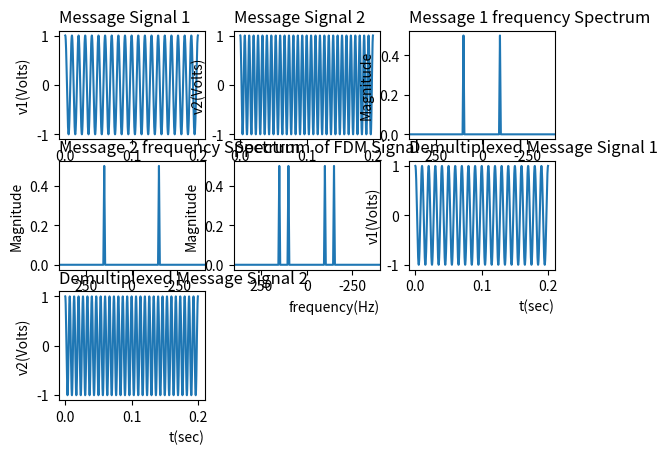

Here is the Python script that generated this plot: (Note: this script raises an exception after producing the figure.)
# Author: Ramesh Pai
# [redacted]

# importing python modules
import matplotlib.pyplot as plt
import numpy as np
from scipy.fft import fft, fftshift, ifftshift, ifft

# vm1: Amplitude of Message Signal 1
# vm2: Amplitude of Message Signal 2
# fm1: fequency(Hz) of Message Signal 1
# fm2: fequency(Hz) of Message Signal 2

def values(vm1, vm2, fm1, fm2):

    fs = 60000 #sampling frequency
    dt = 1/fs #sample time interval or time-steps for time-domain signal
    t = np.arange(0, 0.2, dt) #time indices for time-domain signal
    n = np.size(t) #number of samples
    df = fs/n #frquency interval or frequency-steps for frequency-spectrum
    f = np.arange(-fs/2, fs/2, df) #frequency indices for frquency-spectrum

    # plot1: Message Signal 1/Sinusoid(Volts) v/s Time(sec)
    v1 = vm1*np.cos(2*np.pi*fm1*t)
    plt.subplot(3, 3, 1)
    plt.plot(t, v1)
    plt.title("Message Signal 1", loc='left')
    plt.xlabel("t(sec)", loc='right')
    plt.ylabel("v1(Volts)")

    # plot2: Message Signal 2/Sinusoid(Volts) v/s Time(sec)
    v2 = vm2*np.cos(2*np.pi*fm2*t)
    plt.subplot(3, 3, 2)
    plt.plot(t, v2)
    plt.title("Message Signal 2", loc='left')
    plt.xlabel("t(sec)", loc='right')
    plt.ylabel("v2(Volts)")

    # plot3: Spectrum of Message Signal 1(Magnitude) v/s Frequency(Hz)
    xf1 = fftshift(fft(v1)) #FFT of Message Signal 1(Complex in nature)
    plt.subplot(3, 3, 3)
    plt.plot(f, abs(xf1)/n) #PLotting frequency indices v/s Normalised magnitude of FFT Message signal 1
    plt.xlim(400, -400)
    plt.title("Message 1 frequency Spectrum", loc='left')
    plt.xlabel("frequency(Hz)", loc='right')
    plt.ylabel("Magnitude")

    # plot4: Spectrum off Message Signal 2(Magnitude) v/s Frequency(Hz)
    xf2 = fftshift(fft(v2)) #FFT of Message Signal 2(Complex in nature)
    plt.subplot(3, 3, 4)
    plt.plot(f, abs(xf2)/n) #PLotting frequency indices v/s Normalised magnitude of FFT Message signal 2
    plt.xlim(400, -400)
    plt.title("Message 2 frequency Spectrum", loc='left')
    plt.xlabel("frequency(Hz)", loc='right')
    plt.ylabel("Magnitude")

    # plot5: Spectrum of FDM Signal v/s Frequency(Hz)
    xf3 = xf1 + xf2 #Frequency Division Multiplexing both Message Signals
    plt.subplot(3, 3, 5)
    plt.plot(f, abs(xf3)/n)  #PLotting frequency indices v/s Normalised magnitude of FDM Signal
    plt.xlim(400, -400)
    plt.title("Spectrum of FDM Signal", loc='left')
    plt.xlabel("frequency(Hz)", loc='right')
    plt.ylabel("Magnitude")

    # plot6: Demultiplexed signals v/s Time(sec)

    # filter 1 Designing
    bpf1 = [] #List having array of 0's and 1's
     
    for x in f:
        if x < fm1+5 and x > -fm1-5:
            x = 1
            bpf1.append(x) #Assigning 1 to frequencies in the Range/Band
        else:
            x = 0
            bpf1.append(x) #Assigning 0 to frequencies not the Range/Band

    #Demultiplexing to get Message Signal 1
    y1 = xf3*bpf1 #Multiplying Filter 1 with FDM Signal to Aquire Original Message 1 Signal
    dm1 = ifft(ifftshift(y1)) #Inverse FFT to get Original Message signal 1(time-domain)
    plt.subplot(3, 3, 6)
    plt.plot(t, dm1)
    plt.title("Demultiplexed Message Signal 1", loc='left')
    plt.xlabel("t(sec)", loc='right')
    plt.ylabel("v1(Volts)")

    # filter 2 Designing
    bpf2 = [] #List having array of 0's and 1's
     
    for x in f:
        if x  > -(fm2+5) and x < -(fm1+5) or x < (fm2+5) and x > (fm1+5):
            x = 1
            bpf2.append(x) #Assigning 1 to frequencies in the Range/Band
        else:
            x = 0
            bpf2.append(x) #Assigning 0 to frequencies not the Range/Band
    
    # Demultiplexing to get Message Signal 2
    y2 = xf3*bpf2 #Multiplying Filter 2 with FDM Signal to Aquire Original Message 2 Signal
    dm2 = ifft(ifftshift(y2)) #Inverse FFT to get Original Message signal 2(time-domain)
    plt.subplot(3, 3 , 7)
    plt.plot(t, dm2)
    plt.title("Demultiplexed Message Signal 2", loc='left')
    plt.xlabel("t(sec)", loc='right')
    plt.ylabel("v2(Volts)")

    plt.subplot_tool()
    plt.show()

values(1, 1, 100, 150) #Assigning Values to the parameters